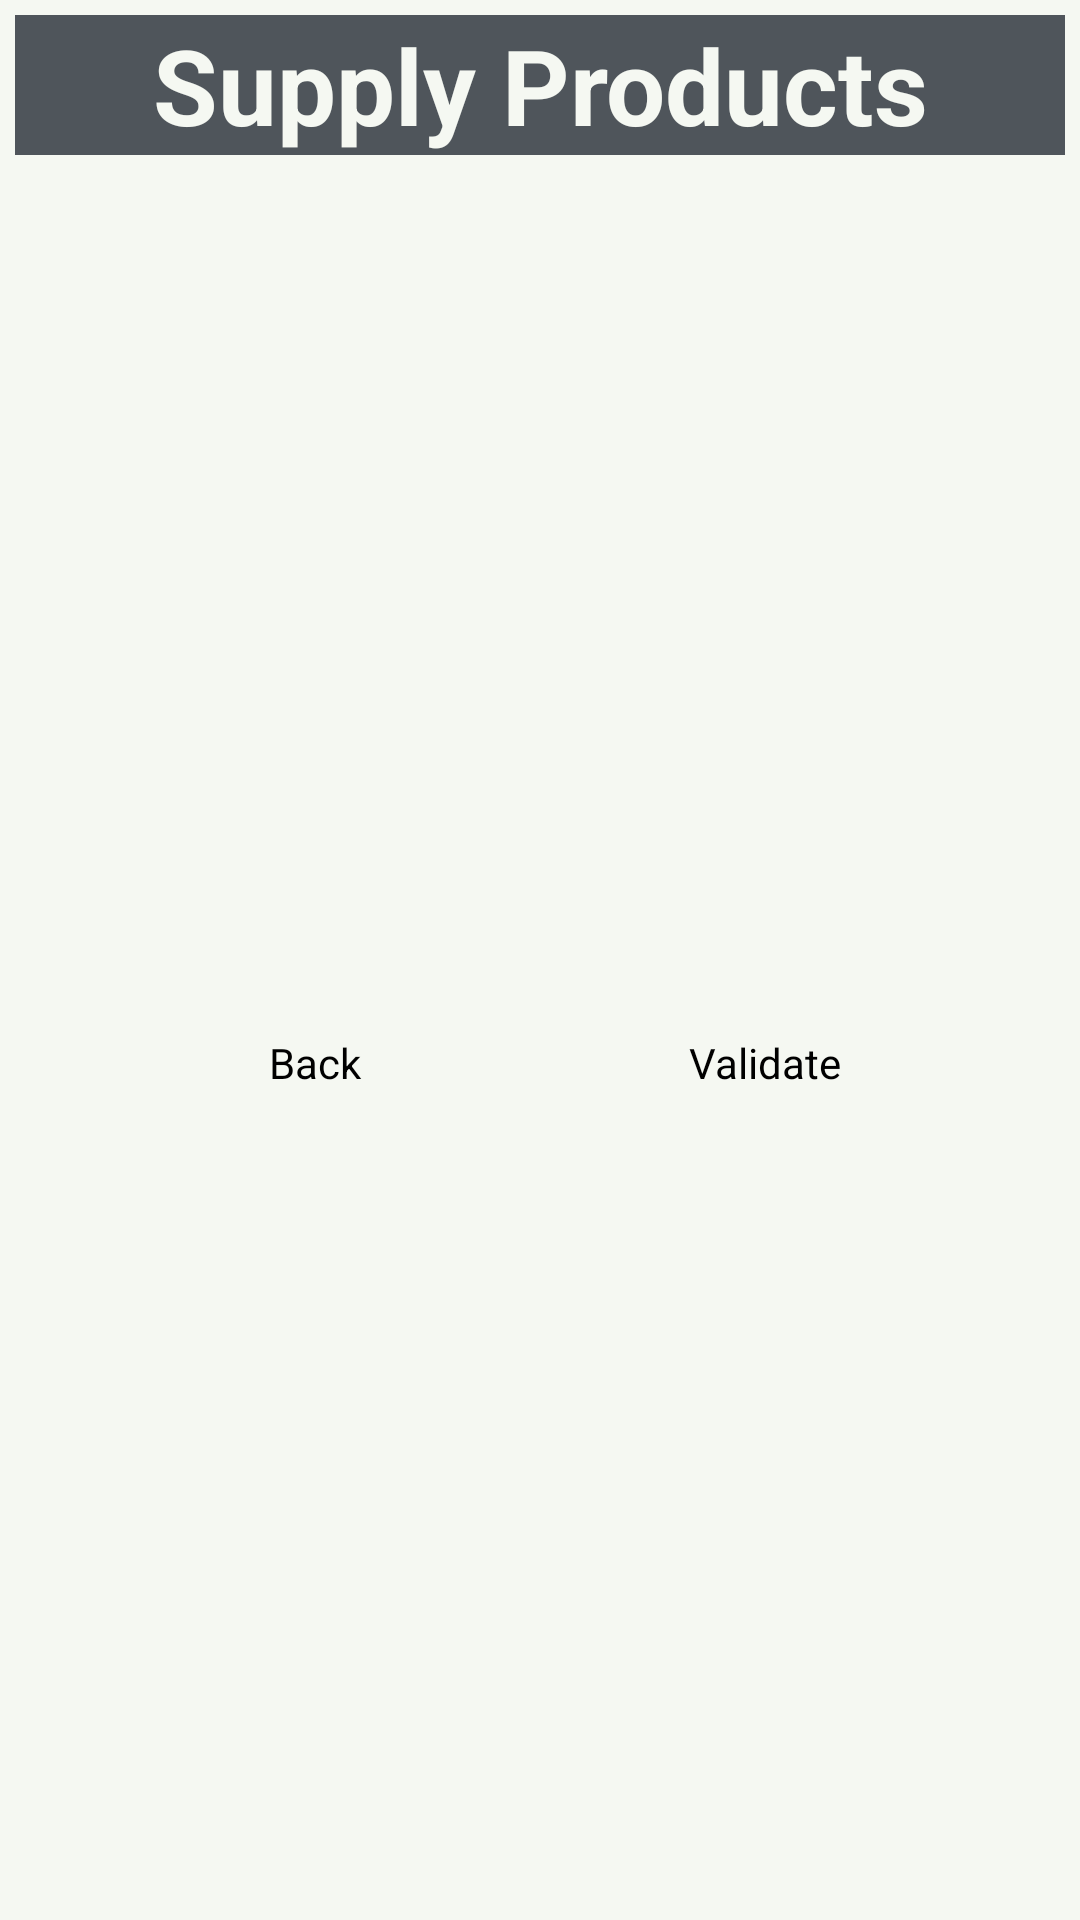

Write the Android layout XML for this screen, with the resource values it uses.
<!-- AndroidManifest.xml: application theme AppTheme -->
<!-- res/layout/activity_supply.xml -->
<?xml version="1.0" encoding="utf-8"?>

<LinearLayout xmlns:android="http://schemas.android.com/apk/res/android"
    android:layout_width="match_parent"
    android:layout_height="match_parent"
    android:background="@color/background_color"
    android:orientation="vertical" >

    <TextView
        android:id="@+id/supplyTitle"
        android:layout_width="fill_parent"
        android:layout_height="wrap_content"
        android:layout_margin="5dp"
        android:background="@color/layout_color"
        android:gravity="center"
        android:text="@string/supply"
        android:textColor="@color/background_color"
        android:textSize="35sp"
        android:textStyle="bold" />

    <TextView
        android:layout_width="fill_parent"
        android:layout_height="wrap_content" />

    <ListView
        android:id="@+id/listView1"
        android:layout_width="match_parent"
        android:layout_height="240dp" 
        android:layout_margin="5dp">
    </ListView>

    <TextView
        android:layout_width="fill_parent"
        android:layout_height="wrap_content" />

    <LinearLayout
        android:layout_width="fill_parent"
        android:layout_height="wrap_content"
        android:gravity="center"
        android:orientation="horizontal" >

        <Button
            android:id="@+id/backBtnSupply"
            style="@android:style/Animation"
            android:layout_width="150dip"
            android:layout_height="wrap_content"
            android:background="@drawable/button"
            android:gravity="center"
            android:text="@string/backBtn" />

        <Button
            android:id="@+id/validBtnSupply"
            style="@android:style/Animation"
            android:layout_width="150dip"
            android:layout_height="wrap_content"
            android:background="@drawable/button"
            android:gravity="center"
            android:text="@string/validSupplyBtn" />
    </LinearLayout>

</LinearLayout>
<!-- resources referenced by this layout -->
<resources>
  <color name="background_color">#F5F8F2</color>
  <color name="layout_color">#4F555B</color>
  <string name="backBtn">Back</string>
  <string name="supply">Supply Products</string>
  <string name="validSupplyBtn">Validate</string>
  <style name="AppTheme" parent="AppBaseTheme">
          <item name="android:activatedBackgroundIndicator">@drawable/listitem_background</item>
          
      </style>
  <style name="AppBaseTheme" parent="android:Theme.Light">
          
      </style>
  <!-- drawable listitem_background (drawable) -->
  <?xml version="1.0" encoding="utf-8"?>
  <selector xmlns:android="http://schemas.android.com/apk/res/android">
      <item android:drawable="@color/layout_color" android:state_activated="true"/>
      <item android:drawable="@android:color/transparent"/>
  
  </selector>
</resources>
